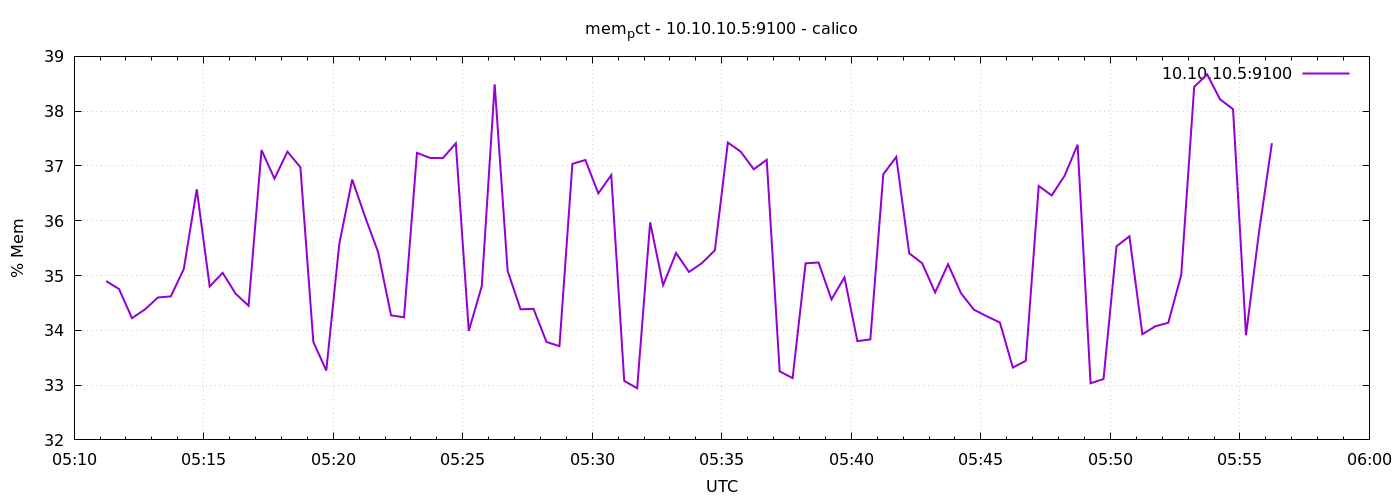

Values plotted in this chart, from the file beside it:
1778562674	34.8990269278151
1778562704	34.75
1778562734	34.22
1778562764	34.38
1778562794	34.6
1778562824	34.62
1778562854	35.12
1778562884	36.57
1778562914	34.8
1778562944	35.05
1778562974	34.67
1778563004	34.45
1778563034	37.29
1778563064	36.77
1778563094	37.26
1778563124	36.98
1778563154	33.79
1778563184	33.27
1778563214	35.57
1778563244	36.75
1778563274	36.07
1778563304	35.43
1778563334	34.27
1778563364	34.24
1778563394	37.24
1778563424	37.15
1778563454	37.14
1778563484	37.41
1778563514	33.99
1778563544	34.8
1778563574	38.49
1778563604	35.08
1778563634	34.38
1778563664	34.39
1778563694	33.79
1778563724	33.71
1778563754	37.04
1778563784	37.11
1778563814	36.5
1778563844	36.83
1778563874	33.08
1778563904	32.94
1778563934	35.97
1778563964	34.82
1778563994	35.41
1778564024	35.07
1778564054	35.23
1778564084	35.46
1778564114	37.43
1778564144	37.26
1778564174	36.94
1778564204	37.11
1778564234	33.25
1778564264	33.13
1778564294	35.22
1778564324	35.24
1778564354	34.56
1778564384	34.97
1778564414	33.8
1778564444	33.83
1778564474	36.85
... 30 more rows
